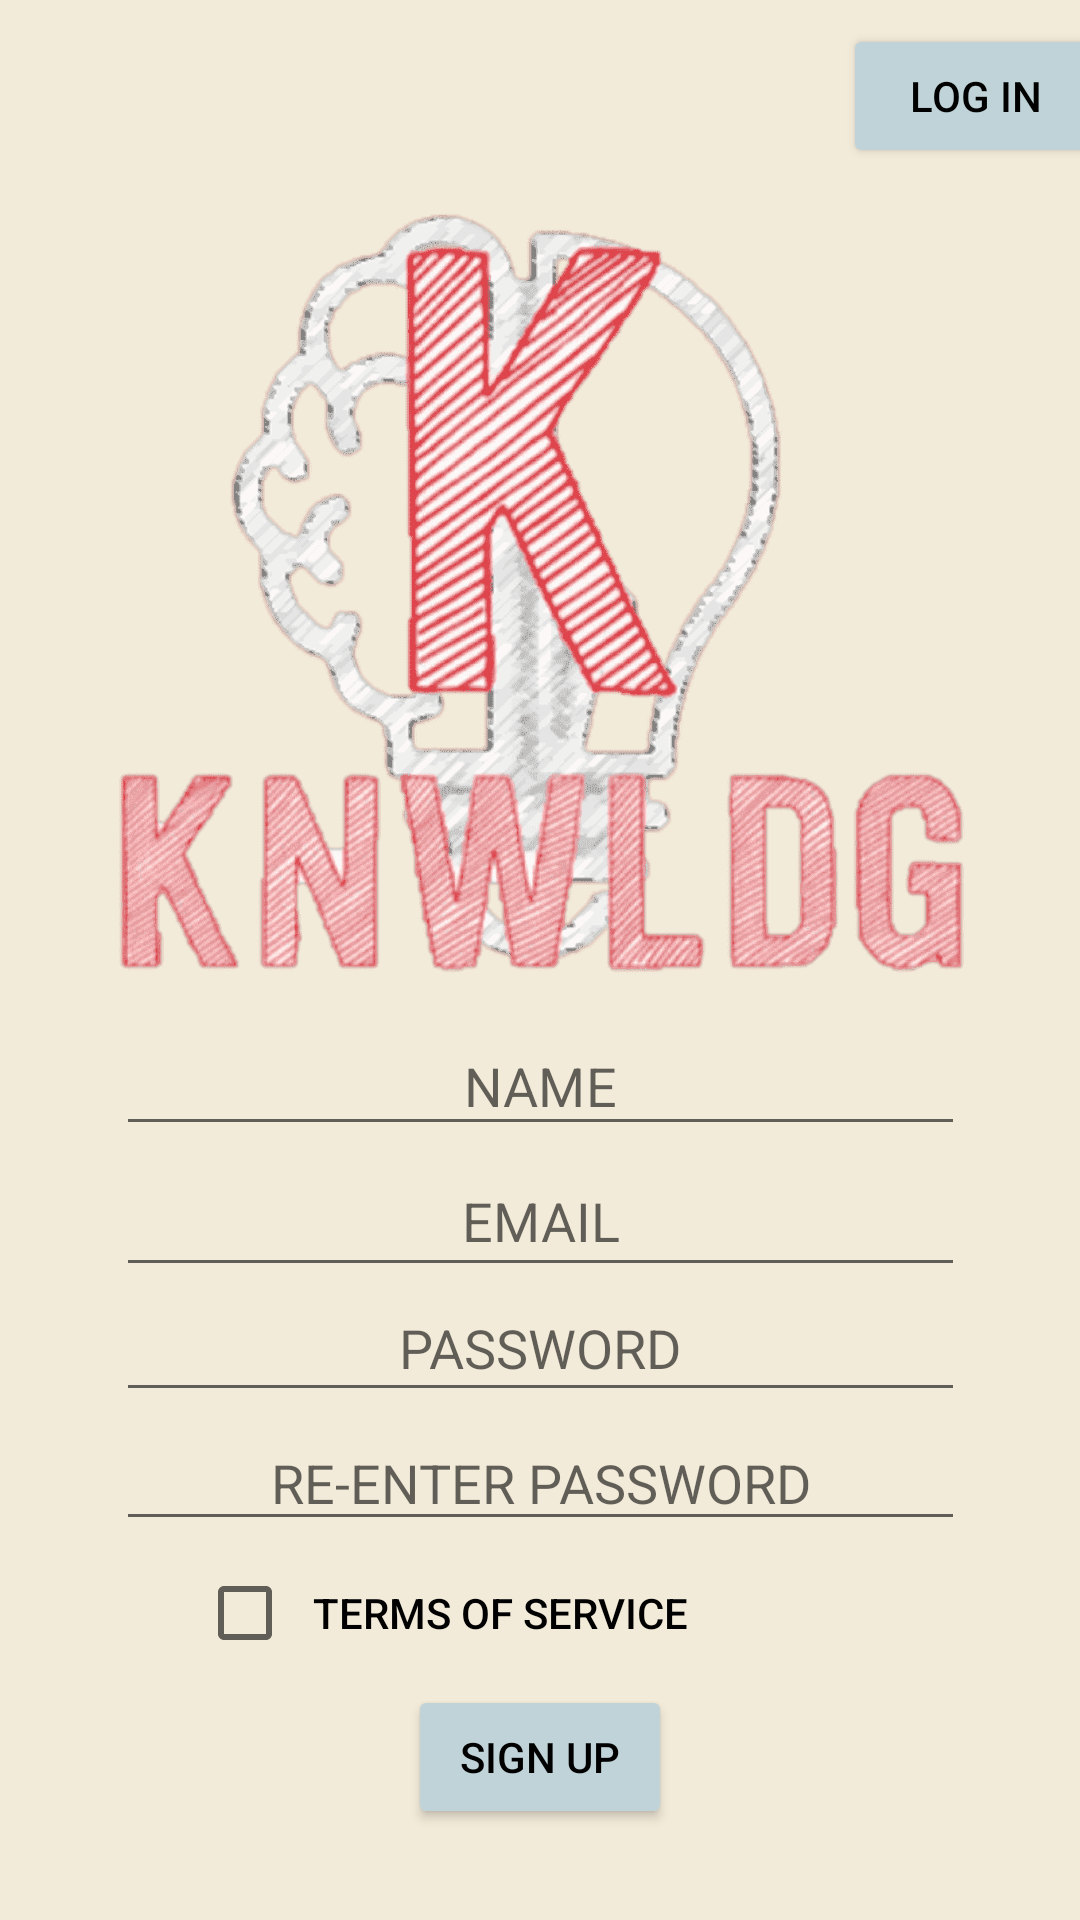

Here is an Android app screen rendered from its layout file. Give the layout XML and the strings, colors and styles it references.
<!-- AndroidManifest.xml: application theme Theme.KNWLDG -->
<!-- res/layout/activity_signup.xml -->
<?xml version="1.0" encoding="utf-8"?>
<androidx.constraintlayout.widget.ConstraintLayout xmlns:android="http://schemas.android.com/apk/res/android"
    xmlns:app="http://schemas.android.com/apk/res-auto"
    xmlns:tools="http://schemas.android.com/tools"
    android:layout_width="match_parent"
    android:layout_height="match_parent"
    android:background="#f3ebd9"
    tools:context=".signUp">

    <ImageView
        android:id="@+id/imageView"
        android:layout_width="285dp"
        android:layout_height="283dp"
        android:layout_marginStart="63dp"
        android:layout_marginEnd="63dp"
        app:layout_constraintBottom_toTopOf="@+id/etName"
        app:layout_constraintEnd_toEndOf="parent"
        app:layout_constraintStart_toStartOf="parent"
        app:layout_constraintTop_toBottomOf="@+id/btnLogin3"
        app:srcCompat="@drawable/logo" />

    <Button
        android:id="@+id/btnLogin3"
        android:layout_width="wrap_content"
        android:layout_height="wrap_content"
        android:layout_marginStart="290dp"
        android:layout_marginTop="8dp"
        android:layout_marginBottom="15dp"
        android:text="LOG IN"
        android:backgroundTint="#c0d3d9 "
        android:textColor="@color/black"
        app:layout_constraintBottom_toTopOf="@+id/imageView3"
        app:layout_constraintEnd_toEndOf="parent"
        app:layout_constraintStart_toStartOf="parent"
        app:layout_constraintTop_toTopOf="parent" />

    <EditText
        android:id="@+id/etName"
        android:layout_width="283dp"
        android:layout_height="43dp"
        android:layout_marginStart="64dp"
        android:layout_marginEnd="64dp"
        android:ems="10"
        android:hint="NAME"
        android:inputType="textPersonName"
        android:textAlignment="center"
        app:layout_constraintBottom_toTopOf="@+id/etEmailReg"
        app:layout_constraintEnd_toEndOf="parent"
        app:layout_constraintStart_toStartOf="parent"
        app:layout_constraintTop_toBottomOf="@+id/imageView" />


    <EditText
        android:id="@+id/etPasswordReg"
        android:layout_width="283dp"
        android:layout_height="46dp"
        android:layout_marginStart="64dp"
        android:layout_marginTop="5dp"
        android:layout_marginEnd="64dp"
        android:layout_marginBottom="1dp"
        android:ems="10"
        android:hint="PASSWORD"
        android:inputType="textPassword"
        android:textAlignment="center"
        app:layout_constraintBottom_toTopOf="@+id/etPasswordReg2"
        app:layout_constraintEnd_toEndOf="parent"
        app:layout_constraintStart_toStartOf="parent"
        app:layout_constraintTop_toBottomOf="@+id/etEmailReg" />

    <EditText
        android:id="@+id/etPasswordReg2"
        android:layout_width="283dp"
        android:layout_height="42dp"
        android:layout_marginStart="64dp"
        android:layout_marginEnd="64dp"
        android:ems="10"
        android:hint="RE-ENTER PASSWORD"
        android:inputType="textPassword"
        android:textAlignment="center"
        app:layout_constraintBottom_toTopOf="@+id/cbTerms"
        app:layout_constraintEnd_toEndOf="parent"
        app:layout_constraintStart_toStartOf="parent"
        app:layout_constraintTop_toBottomOf="@+id/etPasswordReg" />

    <EditText
        android:id="@+id/etEmailReg"
        android:layout_width="283dp"
        android:layout_height="47dp"
        android:layout_marginStart="64dp"
        android:layout_marginEnd="64dp"
        android:layout_marginBottom="5dp"
        android:ems="10"
        android:hint="EMAIL"
        android:inputType="textEmailAddress"
        android:textAlignment="center"
        app:layout_constraintBottom_toTopOf="@+id/etAge"
        app:layout_constraintEnd_toEndOf="parent"
        app:layout_constraintStart_toStartOf="parent"
        app:layout_constraintTop_toBottomOf="@+id/etName" />

    <CheckBox
        android:id="@+id/cbTerms"
        android:layout_width="wrap_content"
        android:layout_height="wrap_content"
        android:layout_marginEnd="50dp"
        app:layout_constraintBottom_toTopOf="@+id/btnSignup2"
        app:layout_constraintEnd_toEndOf="@+id/btnTerms"
        app:layout_constraintStart_toStartOf="parent"
        app:layout_constraintTop_toBottomOf="@+id/etPasswordReg2" />

    <Button
        android:id="@+id/btnSignup2"
        android:layout_width="wrap_content"
        android:layout_height="wrap_content"
        android:layout_marginStart="159dp"
        android:layout_marginEnd="159dp"
        android:layout_marginBottom="40dp"
        android:text="SIGN UP"
        android:backgroundTint="#c0d3d9 "
        android:textColor="@color/black"
        app:layout_constraintBottom_toBottomOf="parent"
        app:layout_constraintEnd_toEndOf="parent"
        app:layout_constraintStart_toStartOf="parent"
        app:layout_constraintTop_toBottomOf="@+id/cbTerms" />

    <Button
        android:id="@+id/btnTerms"
        android:layout_width="wrap_content"
        android:layout_height="wrap_content"
        android:layout_marginEnd="140dp"
        android:background="@android:color/transparent"
        android:text="TERMS OF SERVICE"
        android:textColor="#000000"
        app:layout_constraintBottom_toTopOf="@+id/btnSignup2"
        app:layout_constraintEnd_toEndOf="parent"
        app:layout_constraintStart_toEndOf="@+id/cbTerms"
        app:layout_constraintTop_toBottomOf="@+id/etPasswordReg2" />
</androidx.constraintlayout.widget.ConstraintLayout>
<!-- resources referenced by this layout -->
<resources>
  <!-- drawable logo: png bitmap (drawable, 115628 bytes) -->
  <style name="Theme.KNWLDG" parent="Theme.MaterialComponents.DayNight.NoActionBar">
          
          <item name="colorPrimary">@color/purple_500</item>
          <item name="colorPrimaryVariant">@color/purple_700</item>
          <item name="colorOnPrimary">@color/white</item>
          
          <item name="colorSecondary">@color/teal_200</item>
          <item name="colorSecondaryVariant">@color/teal_700</item>
          <item name="colorOnSecondary">@color/black</item>
          
          <item name="android:statusBarColor" tools:targetApi="l">?attr/colorPrimaryVariant</item>
          
      </style>
  <!-- not gathered from this repository: default colours our renderer supplied (Android Studio template values) -->
  <color name="purple_500">#FF6200EE</color>
  <color name="purple_700">#FF3700B3</color>
  <color name="teal_200">#FF03DAC5</color>
  <color name="teal_700">#FF018786</color>
  <color name="black">#FF000000</color>
  <color name="white">#FFFFFFFF</color>
</resources>
